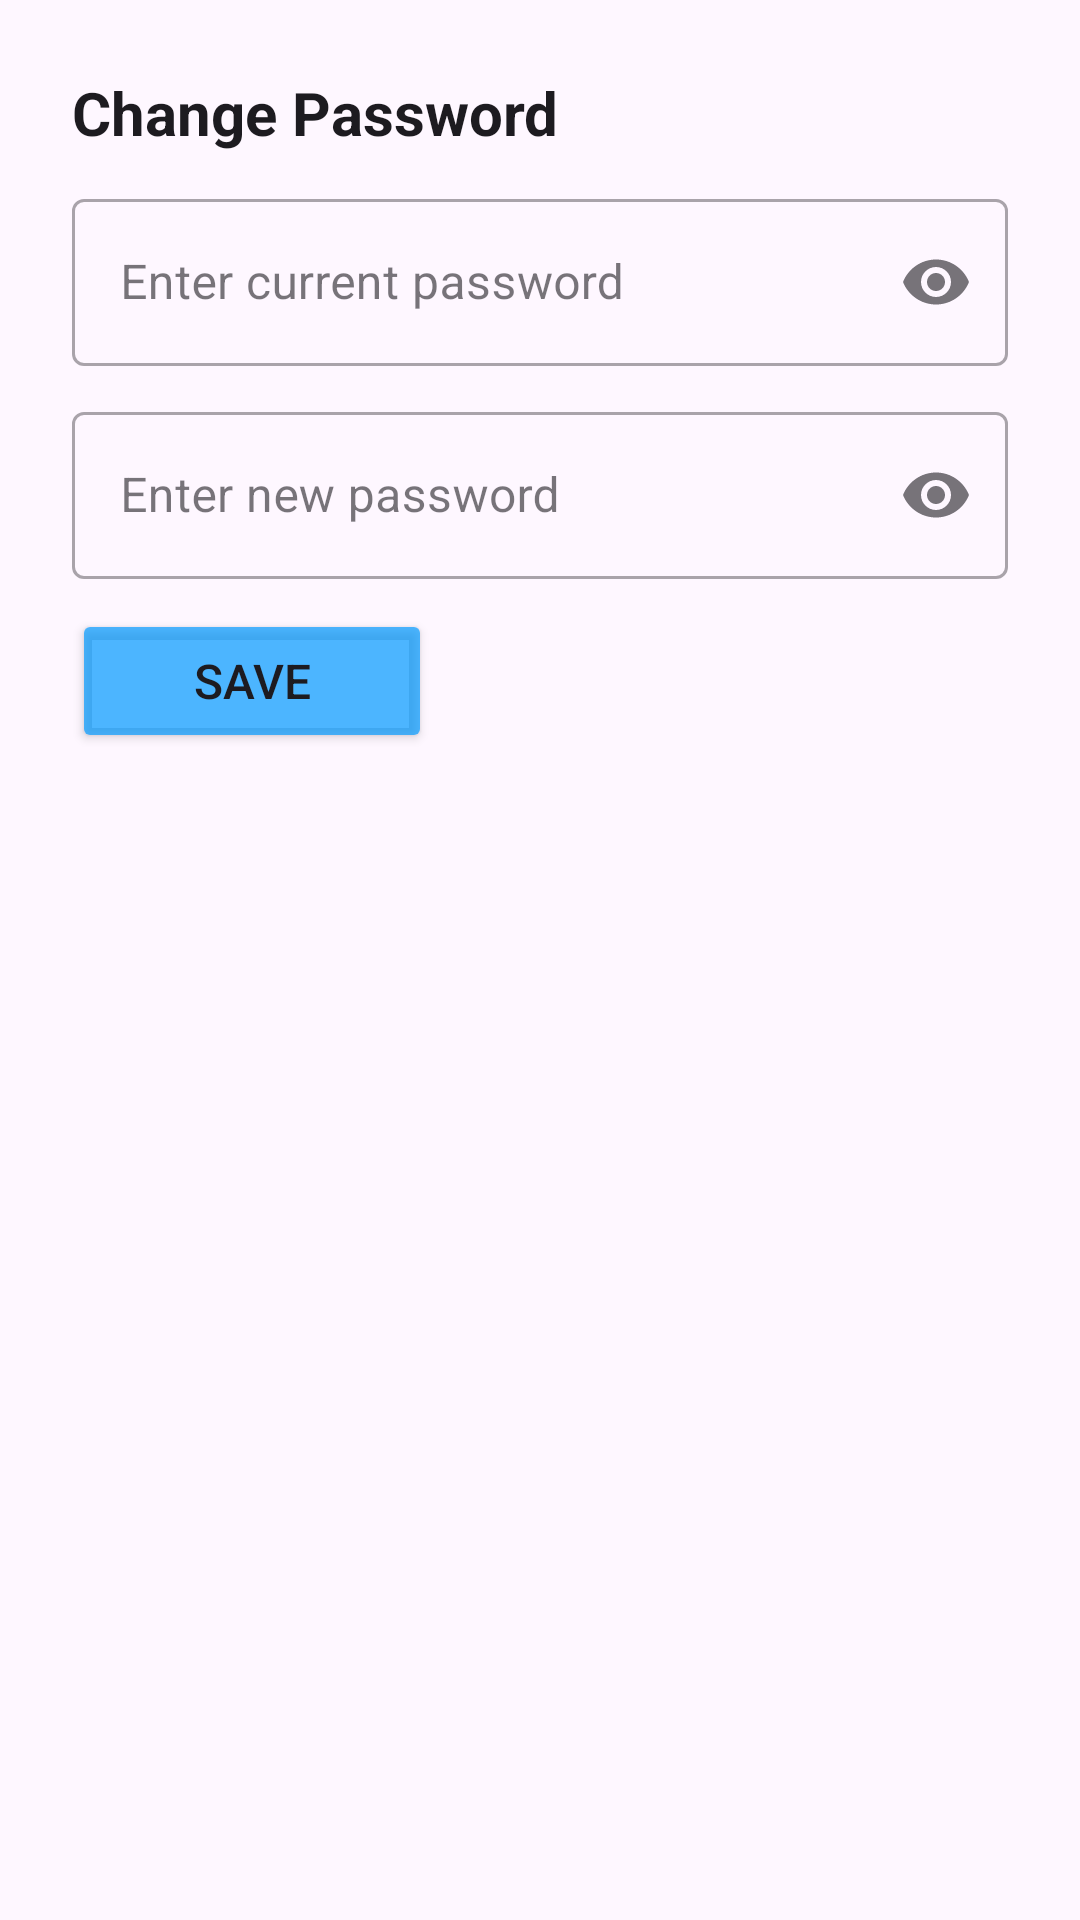

Reconstruct the res/layout file that produces this screen, plus the resources it refers to.
<!-- AndroidManifest.xml: application theme Theme.PawFeeder -->
<!-- res/layout/layout_changepassword.xml -->
<?xml version="1.0" encoding="utf-8"?>
<LinearLayout
    xmlns:android="http://schemas.android.com/apk/res/android"
    xmlns:app="http://schemas.android.com/apk/res-auto"
    android:layout_width="match_parent"
    android:layout_height="wrap_content"
    android:orientation="vertical"
    android:padding="24dp">

    <LinearLayout
        android:layout_width="match_parent"
        android:layout_height="wrap_content"
        android:orientation="horizontal">

        <LinearLayout
            android:layout_width="wrap_content"
            android:layout_height="wrap_content"
            android:orientation="vertical">

            <TextView
                android:id="@+id/txvDialogTitle"
                android:layout_width="match_parent"
                android:layout_height="wrap_content"
                android:text="Change Password"
                android:textColor="?attr/colorOnSurface"
                android:textSize="20dp"
                android:textStyle="bold"
                android:layout_marginBottom="10dp"/>

        </LinearLayout>

        <LinearLayout
            android:layout_width="match_parent"
            android:layout_height="wrap_content"
            android:orientation="vertical">

            <ImageView
                android:id="@+id/imgClose"
                android:layout_width="wrap_content"
                android:layout_height="wrap_content"
                android:layout_gravity="end"
                android:clickable="true"
                app:srcCompat="@drawable/close" />
        </LinearLayout>
    </LinearLayout>

    <com.google.android.material.textfield.TextInputLayout
        android:id="@+id/tilPassword"
        android:layout_width="match_parent"
        android:layout_height="wrap_content"
        style="@style/Widget.MaterialComponents.TextInputLayout.OutlinedBox"
        android:layout_marginBottom="10dp"
        app:endIconMode="password_toggle">
        <com.google.android.material.textfield.TextInputEditText
            android:id="@+id/edtPassword"
            android:layout_width="match_parent"
            android:layout_height="wrap_content"
            android:hint="Enter current password"
            android:inputType="textPassword" />
    </com.google.android.material.textfield.TextInputLayout>
    <com.google.android.material.textfield.TextInputLayout
        android:id="@+id/tilNewPassword"
        android:layout_width="match_parent"
        android:layout_height="wrap_content"
        style="@style/Widget.MaterialComponents.TextInputLayout.OutlinedBox"
        android:layout_marginBottom="10dp"
        app:endIconMode="password_toggle">
        <com.google.android.material.textfield.TextInputEditText
            android:id="@+id/edtNewPassword"
            android:layout_width="match_parent"
            android:layout_height="wrap_content"
            android:hint="Enter new password"
            android:inputType="textPassword" />
    </com.google.android.material.textfield.TextInputLayout>

    <Button
        android:id="@+id/btnSave"
        android:layout_width="120dp"
        android:layout_height="wrap_content"
        android:text="Save"
        android:textSize="16dp"
        android:backgroundTint="@color/iconblue"/>

</LinearLayout>
<!-- resources referenced by this layout -->
<resources>
  <color name="iconblue">#B2009AFF</color>009AFF
  <style name="Theme.PawFeeder" parent="Base.Theme.PawFeeder" />
  <style name="Base.Theme.PawFeeder" parent="Theme.Material3.DayNight.NoActionBar">
          
          
      </style>
</resources>
